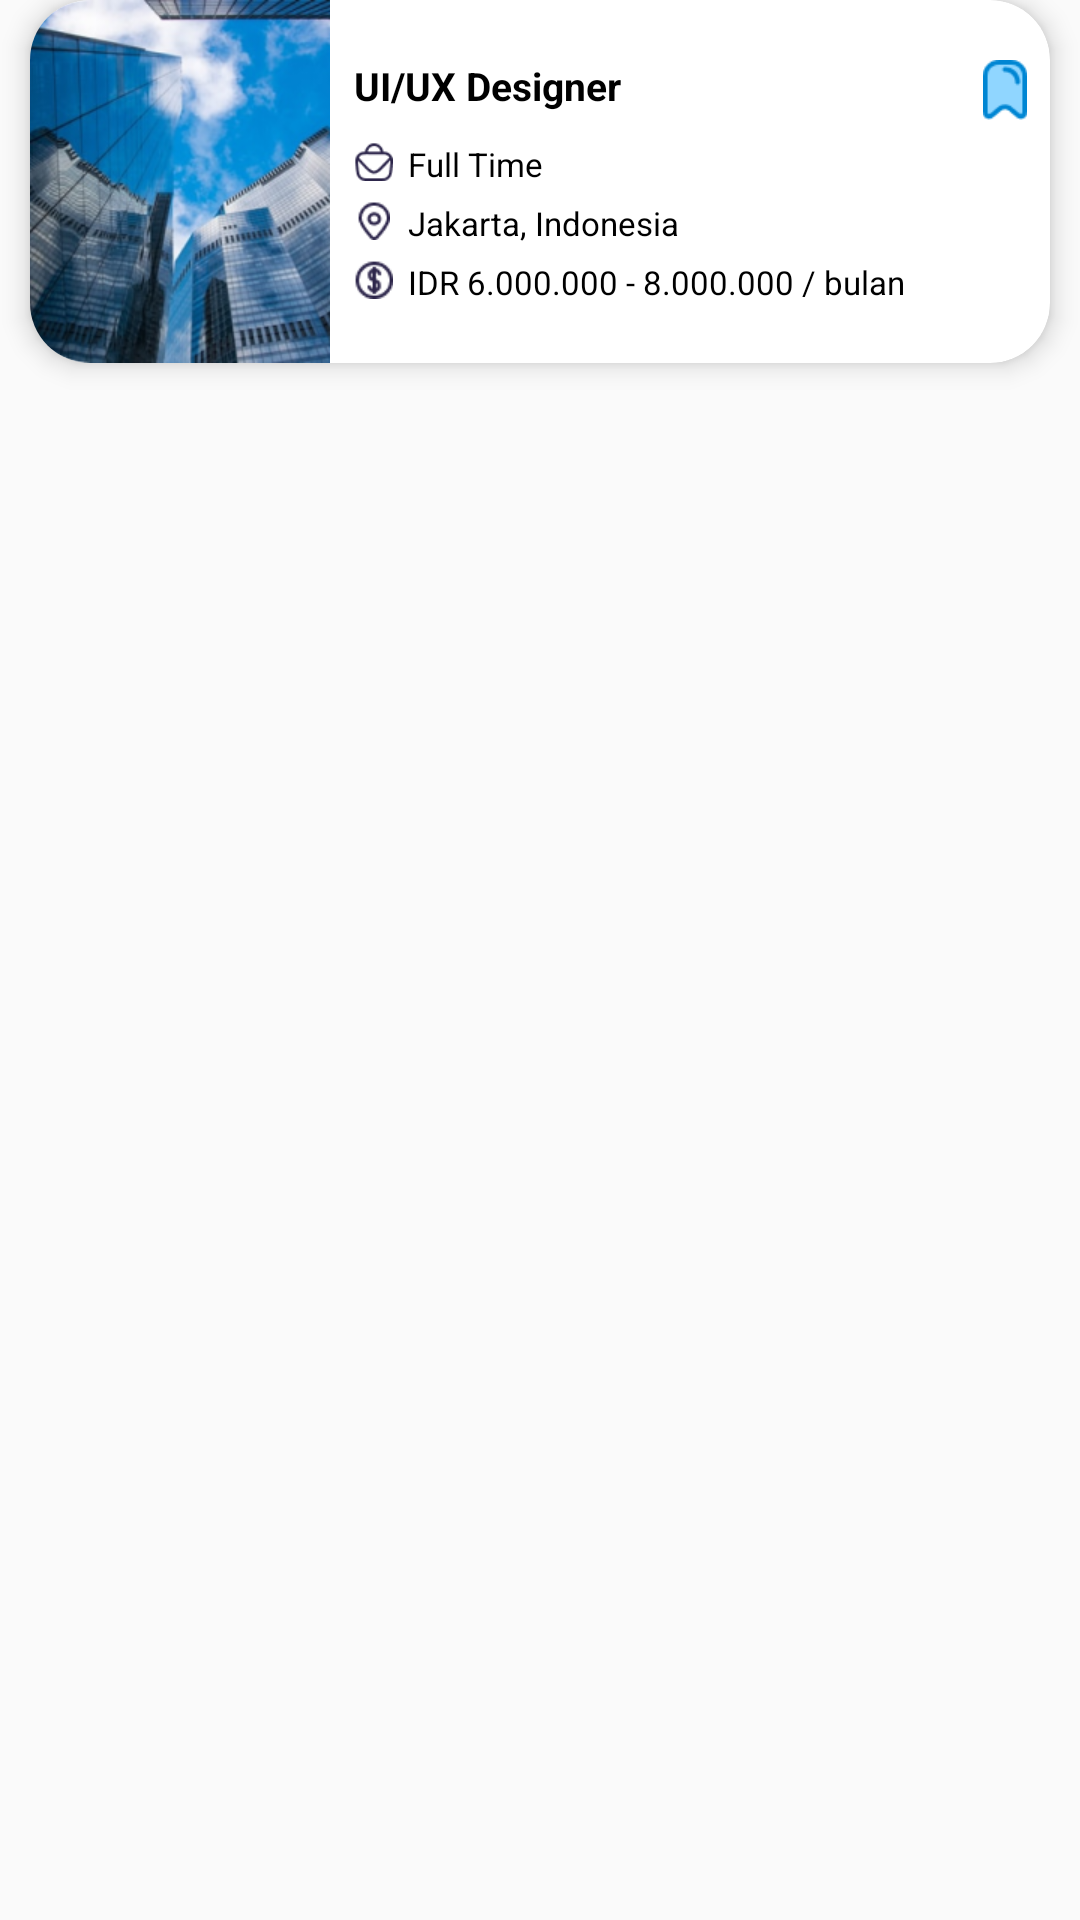

Here is an Android app screen rendered from its layout file. Give the layout XML and the strings, colors and styles it references.
<!-- AndroidManifest.xml: application theme Theme.JobSeeker -->
<!-- res/layout/fetch_list_saved.xml -->
<?xml version="1.0" encoding="utf-8"?>
<androidx.constraintlayout.widget.ConstraintLayout xmlns:android="http://schemas.android.com/apk/res/android"
    xmlns:app="http://schemas.android.com/apk/res-auto"
    xmlns:tools="http://schemas.android.com/tools"
    android:layout_width="match_parent"
    android:layout_height="wrap_content">

    <androidx.cardview.widget.CardView
        android:id="@+id/cardView"
        android:layout_width="match_parent"
        android:layout_height="121dp"
        android:layout_marginStart="10dp"
        android:layout_marginEnd="10dp"
        android:layout_marginBottom="15dp"
        app:cardElevation="5dp"
        app:cardCornerRadius="20dp"
        app:layout_constraintBottom_toBottomOf="parent"
        app:layout_constraintEnd_toEndOf="parent"
        app:layout_constraintStart_toStartOf="parent"
        app:layout_constraintTop_toTopOf="parent"
        app:layout_constraintVertical_bias="0.0">

        <LinearLayout
            android:layout_width="match_parent"
            android:layout_height="match_parent"
            android:orientation="horizontal">

            <ImageView
                android:id="@+id/imagePekerjaan"
                android:layout_width="100dp"
                android:layout_height="match_parent"
                android:contentDescription="@string/todo_22"
                android:scaleType="centerCrop"
                android:src="@drawable/contoh_1" />

            <LinearLayout
                android:layout_width="wrap_content"
                android:layout_height="wrap_content"
                android:layout_gravity="center_vertical"
                android:layout_marginStart="8dp"
                android:orientation="vertical">

                <TextView
                    android:id="@+id/namaPekerjaan"
                    android:layout_width="wrap_content"
                    android:layout_height="wrap_content"
                    android:fontFamily="sans-serif"
                    android:text="@string/ui_ux_designer"
                    android:textColor="#000000"
                    android:textSize="13sp"
                    android:textStyle="bold" />

                <LinearLayout
                    android:layout_width="wrap_content"
                    android:layout_height="wrap_content"
                    android:layout_marginTop="10dp"
                    android:orientation="horizontal">

                    <ImageView
                        android:id="@+id/imageWaktuKerja"
                        android:layout_width="13dp"
                        android:layout_height="13dp"
                        android:src="@drawable/image_work"
                        android:contentDescription="@string/todo_18" />

                    <TextView
                        android:id="@+id/waktuKerja"
                        android:layout_width="match_parent"
                        android:layout_height="wrap_content"
                        android:layout_gravity="center_vertical"
                        android:layout_marginStart="5dp"
                        android:fontFamily="sans-serif"
                        android:text="@string/full_time"
                        android:textColor="#000000"
                        android:textSize="11sp" />

                </LinearLayout>

                <LinearLayout
                    android:layout_width="match_parent"
                    android:layout_height="wrap_content"
                    android:layout_marginTop="5dp"
                    android:orientation="horizontal">

                    <ImageView
                        android:id="@+id/imageLokasi"
                        android:layout_width="13dp"
                        android:layout_height="13dp"
                        android:src="@drawable/image_location"
                        android:contentDescription="@string/todo_17" />

                    <TextView
                        android:id="@+id/lokasiPekerjaan"
                        android:layout_width="match_parent"
                        android:layout_height="wrap_content"
                        android:layout_gravity="center_vertical"
                        android:layout_marginStart="5dp"
                        android:fontFamily="sans-serif"
                        android:text="@string/jakarta_indonesia"
                        android:textColor="#000000"
                        android:textSize="11sp" />

                </LinearLayout>

                <LinearLayout
                    android:layout_width="wrap_content"
                    android:layout_height="wrap_content"
                    android:layout_marginTop="5dp"
                    android:orientation="horizontal">

                    <ImageView
                        android:id="@+id/imageGaji"
                        android:layout_width="13dp"
                        android:layout_height="13dp"
                        android:src="@drawable/image_dolar"
                        android:contentDescription="@string/todo_21" />

                    <TextView
                        android:id="@+id/gajiPekerjaan"
                        android:layout_width="match_parent"
                        android:layout_height="wrap_content"
                        android:layout_gravity="center_vertical"
                        android:layout_marginStart="5dp"
                        android:fontFamily="sans-serif"
                        android:text="@string/idr_6_000_000_8_000_000_bulan"
                        android:textColor="#000000"
                        android:textSize="11sp" />

                </LinearLayout>

            </LinearLayout>

            <RelativeLayout
                android:layout_width="wrap_content"
                android:layout_height="wrap_content"
                android:layout_marginEnd="0dp"
                android:layout_gravity="right">

                <ImageView
                    android:id="@+id/btnSaved"
                    android:layout_width="20dp"
                    android:layout_height="20dp"
                    android:layout_alignParentEnd="true"
                    android:layout_marginTop="20dp"
                    android:layout_marginEnd="5dp"
                    android:src="@drawable/image_save"
                    tools:ignore="ImageContrastCheck"
                    android:contentDescription="@string/todo_25" />

            </RelativeLayout>

        </LinearLayout>

    </androidx.cardview.widget.CardView>

</androidx.constraintlayout.widget.ConstraintLayout>
<!-- resources referenced by this layout -->
<resources>
  <!-- drawable contoh_1: png bitmap (drawable, 147538 bytes) -->
  <!-- drawable image_dolar: png bitmap (drawable, 551 bytes) -->
  <!-- drawable image_location: png bitmap (drawable, 539 bytes) -->
  <!-- drawable image_save: png bitmap (drawable, 641 bytes) -->
  <!-- drawable image_work: png bitmap (drawable, 646 bytes) -->
  <string name="full_time">Full Time</string>
  <string name="idr_6_000_000_8_000_000_bulan">IDR 6.000.000 - 8.000.000 / bulan</string>
  <string name="jakarta_indonesia">Jakarta, Indonesia</string>
  <string name="todo_17">TODO</string>
  <string name="todo_18">TODO</string>
  <string name="todo_21">TODO</string>
  <string name="todo_22">TODO</string>
  <string name="todo_25">TODO</string>
  <string name="ui_ux_designer">UI/UX Designer</string>
  <style name="Theme.JobSeeker" parent="Base.Theme.JobSeeker" />
  <style name="Base.Theme.JobSeeker" parent="Theme.AppCompat.Light.NoActionBar">
          
          
      </style>
</resources>
